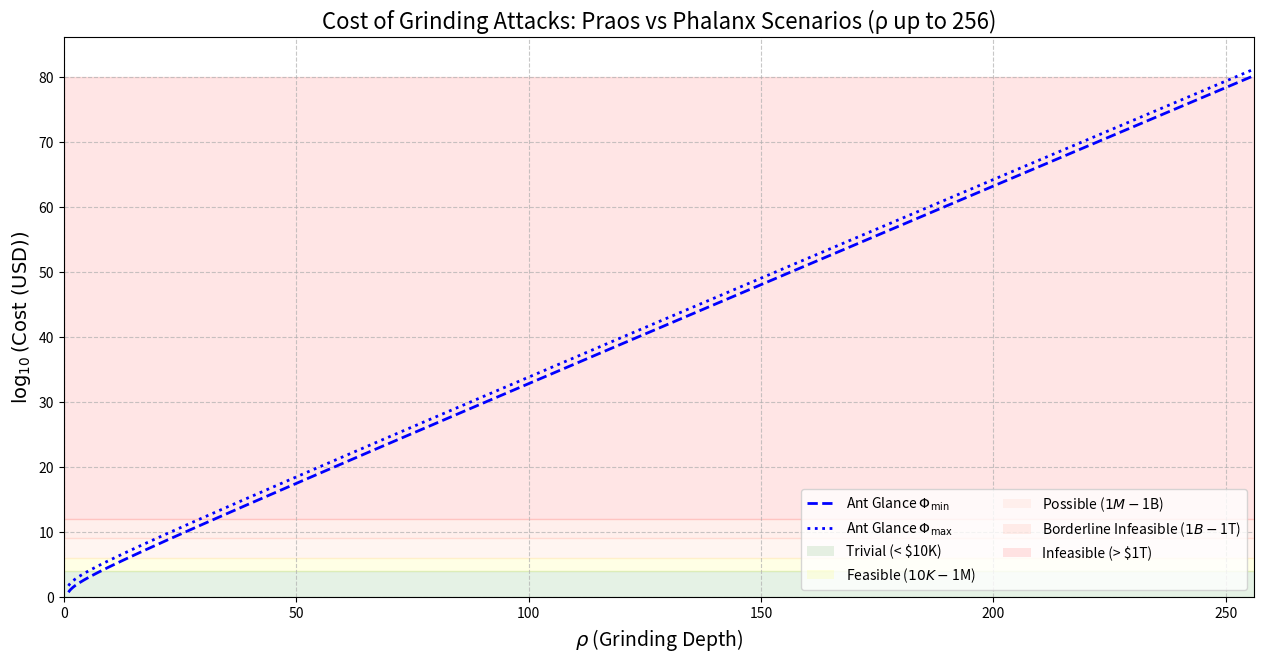

The matplotlib source for this figure:
import numpy as np
import matplotlib.pyplot as plt
from matplotlib.patches import Patch

# Define the range for rho
rho = np.linspace(1, 256, 1000)

# Define constants
f = 0.05
cost_per_cpu_hour = 0.01

# Compute w_O in seconds and hours
w_O = 20 * (2 * rho - 1)
w_O_hours = w_O / 3600

# N_CPU functions from CIP Section 4 (unchanged)
def ant_glance_praos(rho):
    return 5e-10 * 2**(rho - 1) + 1.8e-11 * 2**(rho - 1)

def ant_patrol_praos(rho):
    return 5e-10 * 2**(rho - 1) + 2.16e-9 * 2**(rho - 1)

def owl_stare_praos(rho):
    return 5e-10 * 2**(rho - 1) + 1.8e-11 * 2**(rho - 1) + 5e-2 * 2**(rho - 1) / rho

def owl_survey_praos(rho):
    return 5e-10 * 2**(rho - 1) + 2.16e-9 * 2**(rho - 1) + 5e-2 * 2**(rho - 1) / rho

def ant_glance_phi_min(rho):
    return 5e-10 * 2**(rho - 1) + 1.8e-11 * 2**(rho - 1) + 4.32e4 * 2**rho

def ant_patrol_phi_min(rho):
    return 5e-10 * 2**(rho - 1) + 2.16e-9 * 2**(rho - 1) + 4.32e4 * 2**rho

def owl_stare_phi_min(rho):
    return 5e-10 * 2**(rho - 1) + 1.8e-11 * 2**(rho - 1) + 5e-2 * 2**(rho - 1) / rho + 4.32e4 * 2**rho

def owl_survey_phi_min(rho):
    return 5e-10 * 2**(rho - 1) + 2.16e-9 * 2**(rho - 1) + 5e-2 * 2**(rho - 1) / rho + 4.32e4 * 2**rho

def ant_glance_phi_max(rho):
    return 5e-10 * 2**(rho - 1) + 1.8e-11 * 2**(rho - 1) + 4.32e5 * 2**rho

def ant_patrol_phi_max(rho):
    return 5e-10 * 2**(rho - 1) + 2.16e-9 * 2**(rho - 1) + 4.32e5 * 2**rho

def owl_stare_phi_max(rho):
    return 5e-10 * 2**(rho - 1) + 1.8e-11 * 2**(rho - 1) + 5e-2 * 2**(rho - 1) / rho + 4.32e5 * 2**rho

def owl_survey_phi_max(rho):
    return 5e-10 * 2**(rho - 1) + 2.16e-9 * 2**(rho - 1) + 5e-2 * 2**(rho - 1) / rho + 4.32e5 * 2**rho

# Compute N_CPU
n_cpu = {
    'ant_glance_praos': ant_glance_praos(rho),
    'ant_patrol_praos': ant_patrol_praos(rho),
    'owl_stare_praos': owl_stare_praos(rho),
    'owl_survey_praos': owl_survey_praos(rho),
    'ant_glance_phi_min': ant_glance_phi_min(rho),
    'ant_patrol_phi_min': ant_patrol_phi_min(rho),
    'owl_stare_phi_min': owl_stare_phi_min(rho),
    'owl_survey_phi_min': owl_survey_phi_min(rho),
    'ant_glance_phi_max': ant_glance_phi_max(rho),
    'ant_patrol_phi_max': ant_patrol_phi_max(rho),
    'owl_stare_phi_max': owl_stare_phi_max(rho),
    'owl_survey_phi_max': owl_survey_phi_max(rho)
}

# Compute cost in USD, clipping to avoid overflow
max_float = 1e308
cost = {key: np.clip(n_cpu[key] * cost_per_cpu_hour * w_O_hours, 0, max_float) for key in n_cpu}

# Calculate log10(Cost)
epsilon = 1e-100
log_cost = {key: np.log10(np.maximum(cost[key], epsilon)) for key in cost}

# Debug: Print values at ρ = 50
rho_idx = np.argmin(np.abs(rho - 50))
for key in log_cost:
    print(f"{key} at ρ=50: log10(Cost) = {log_cost[key][rho_idx]:.2f}")

# Toggle flags for each curve (True = show, False = hide)
toggles = {
    'ant_glance_praos': False,
    'ant_patrol_praos': False,
    'owl_stare_praos': False,
    'owl_survey_praos': False,
    'ant_glance_phi_min': True,
    'ant_patrol_phi_min': False,
    'owl_stare_phi_min': False,
    'owl_survey_phi_min': False,
    'ant_glance_phi_max': True,
    'ant_patrol_phi_max': False,
    'owl_stare_phi_max': False,
    'owl_survey_phi_max': False
}

# Create the plot
plt.figure(figsize=(14, 8))

# Define styles
styles = {
    'ant_glance_praos': ('blue', '-', 2, 'Ant Glance Praos'),
    'ant_patrol_praos': ('orange', '-', 2, 'Ant Patrol Praos'),
    'owl_stare_praos': ('green', '-', 2, 'Owl Stare Praos'),
    'owl_survey_praos': ('red', '-', 2, 'Owl Survey Praos'),
    'ant_glance_phi_min': ('blue', '--', 2, 'Ant Glance $\\Phi_{\\text{min}}$'),
    'ant_patrol_phi_min': ('orange', '--', 2, 'Ant Patrol $\\Phi_{\\text{min}}$'),
    'owl_stare_phi_min': ('green', '--', 2, 'Owl Stare $\\Phi_{\\text{min}}$'),
    'owl_survey_phi_min': ('red', '--', 2, 'Owl Survey $\\Phi_{\\text{min}}$'),
    'ant_glance_phi_max': ('blue', ':', 2, 'Ant Glance $\\Phi_{\\text{max}}$'),
    'ant_patrol_phi_max': ('orange', ':', 2, 'Ant Patrol $\\Phi_{\\text{max}}$'),
    'owl_stare_phi_max': ('green', ':', 2, 'Owl Stare $\\Phi_{\\text{max}}$'),
    'owl_survey_phi_max': ('red', ':', 2, 'Owl Survey $\\Phi_{\\text{max}}$')
}

# Plot curves based on toggles
legend_elements = []
for key, (color, linestyle, lw, label) in styles.items():
    if toggles[key]:
        plt.plot(rho, log_cost[key], label=label, color=color, linestyle=linestyle, linewidth=lw)
        legend_elements.append(plt.Line2D([0], [0], color=color, lw=lw, linestyle=linestyle, label=label))

# Add feasibility threshold layers
plt.axhspan(0, 4, color='green', alpha=0.1)
plt.axhspan(4, 6, color='yellow', alpha=0.1)
plt.axhspan(6, 9, color='#FFA07A', alpha=0.1)
plt.axhspan(9, 12, color='#FF6347', alpha=0.1)
plt.axhspan(12, 80, color='red', alpha=0.1)

# Labels and title
plt.xlabel('$\\rho$ (Grinding Depth)', fontsize=14)
plt.ylabel('$\\log_{10}(\\text{Cost (USD)})$', fontsize=14)
plt.title('Cost of Grinding Attacks: Praos vs Phalanx Scenarios (ρ up to 256)', fontsize=16)
plt.grid(True, linestyle='--', alpha=0.7)

# Set axis limits
plt.xlim(0, 256)
valid_log_costs = np.concatenate([log_cost[key] for key in log_cost if toggles[key]])
valid_log_costs = valid_log_costs[np.isfinite(valid_log_costs)]
y_max = np.max(valid_log_costs) + 5 if valid_log_costs.size > 0 else 80
plt.ylim(0, y_max)

# Add annotation for delta at ρ = 50 (if both curves are enabled)
if toggles['owl_survey_phi_max'] and toggles['ant_glance_praos']:
    delta_log_cost = log_cost['owl_survey_phi_max'][rho_idx] - log_cost['ant_glance_praos'][rho_idx]
    mid_y = log_cost['ant_glance_praos'][rho_idx] + (delta_log_cost / 2)
    plt.annotate('', xy=(50, log_cost['owl_survey_phi_max'][rho_idx]), xytext=(50, log_cost['ant_glance_praos'][rho_idx]),
                 arrowprops=dict(arrowstyle='<->', color='purple', lw=1))
    plt.text(53, mid_y, f'$\\Delta \\log_{{10}}(\\text{{Cost}}) \\approx {delta_log_cost:.1f}$',
             fontsize=12, color='purple', bbox=dict(facecolor='white', alpha=0.8))

# Custom legend with feasibility layers
legend_elements += [
    Patch(facecolor='green', alpha=0.1, label='Trivial (< $10K)'),
    Patch(facecolor='yellow', alpha=0.1, label='Feasible ($10K-$1M)'),
    Patch(facecolor='#FFA07A', alpha=0.1, label='Possible ($1M-$1B)'),
    Patch(facecolor='#FF6347', alpha=0.1, label='Borderline Infeasible ($1B-$1T)'),
    Patch(facecolor='red', alpha=0.1, label='Infeasible (> $1T)')
]
plt.legend(handles=legend_elements, fontsize=10, loc='lower right', bbox_to_anchor=(1, 0), ncol=2)

# Adjust layout
plt.subplots_adjust(left=0.1, right=0.95, top=0.9, bottom=0.2)

# Save the plot
plt.savefig('grinding_depth_scenarios_cost_phalanx_individual_toggle.png', dpi=300, bbox_inches='tight')
plt.show()